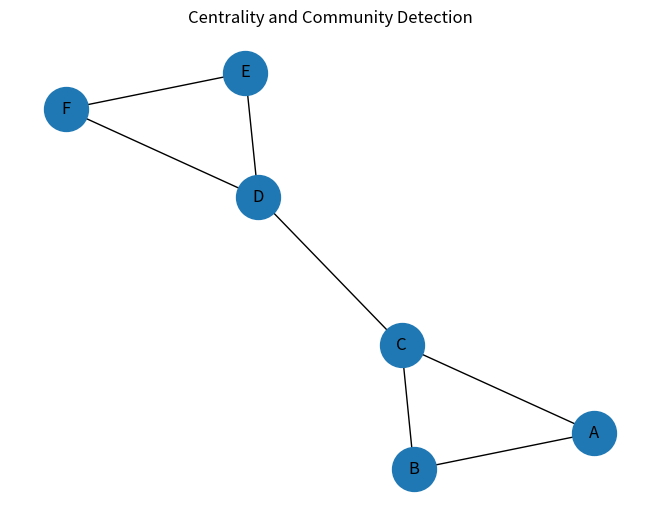

This chart was generated by the following Python code:
import networkx as nx
import matplotlib.pyplot as plt

G = nx.Graph()

G.add_edges_from([
    ("A", "B"),
    ("A", "C"),
    ("B", "C"),
    ("C", "D"),
    ("D", "E"),
    ("D", "F"),
    ("E", "F")
])

degree = nx.degree_centrality(G)
betweenness = nx.betweenness_centrality(G)

print("DEGREE CENTRALITY")
for node, value in degree.items():
    print(node, round(value, 2))

print("\nBETWEENNESS CENTRALITY")
for node, value in betweenness.items():
    print(node, round(value, 2))

communities = nx.community.louvain_communities(G, seed=42)

print("\nCOMMUNITIES")
for i, community in enumerate(communities, 1):
    print(f"Community {i}: {community}")

pos = nx.spring_layout(G, seed=42)

nx.draw(
    G,
    pos,
    with_labels=True,
    node_size=1000,
    font_size=12
)

plt.title("Centrality and Community Detection")
plt.savefig("graph.png", dpi=300, bbox_inches="tight")
plt.show()
